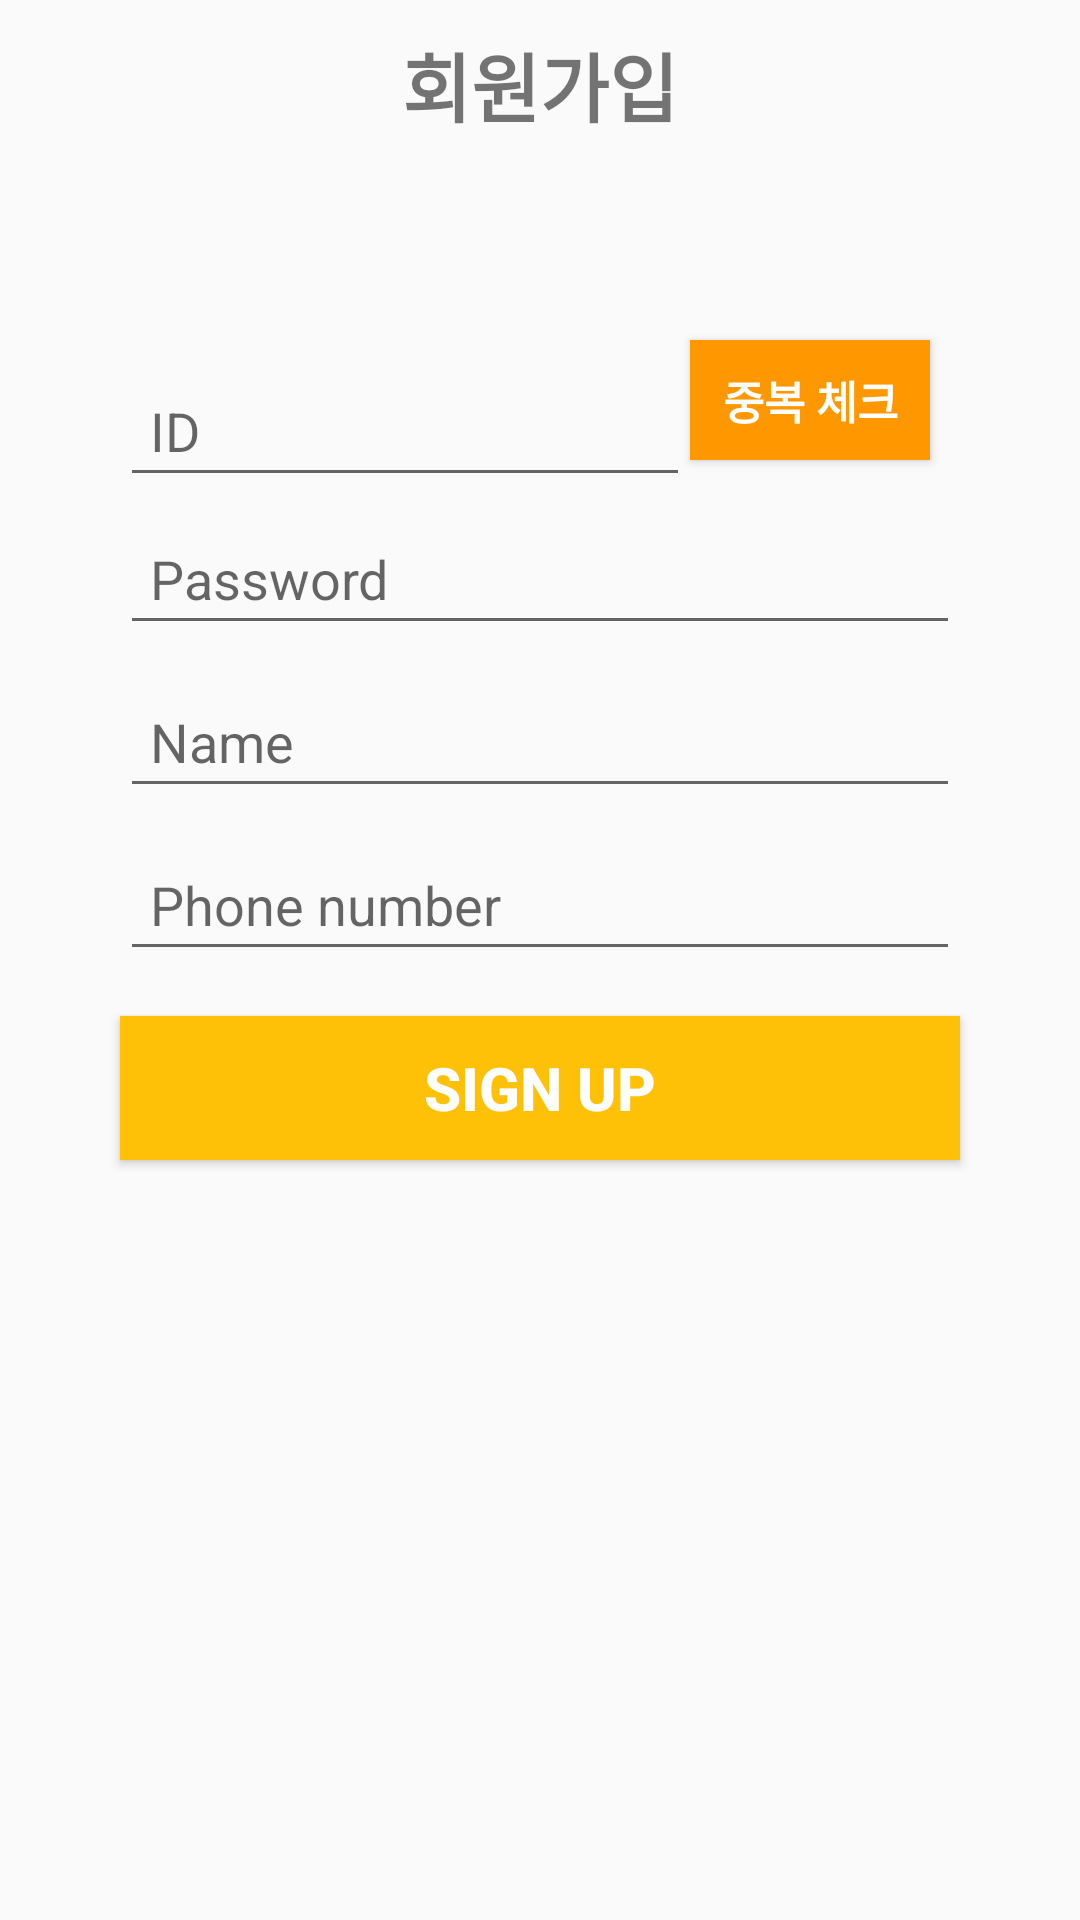

Here is an Android app screen rendered from its layout file. Give the layout XML and the strings, colors and styles it references.
<!-- AndroidManifest.xml: application theme AppTheme.NoActionBar -->
<!-- res/layout/activity_register.xml -->
<?xml version="1.0" encoding="utf-8"?>
<androidx.constraintlayout.widget.ConstraintLayout xmlns:android="http://schemas.android.com/apk/res/android"
    xmlns:app="http://schemas.android.com/apk/res-auto"
    xmlns:tools="http://schemas.android.com/tools"
    android:layout_width="match_parent"
    android:layout_height="match_parent"
    tools:context=".registerActivity">

    <LinearLayout
        android:layout_width="match_parent"
        android:layout_height="match_parent"
        android:orientation="vertical">
        <LinearLayout
            android:layout_width="match_parent"
            android:layout_height="wrap_content"
            android:orientation="vertical">


            <TextView
                android:layout_width="wrap_content"
                android:layout_height="wrap_content"
                android:layout_gravity="center"
                android:text="회원가입"
                android:textSize="25dp"
                android:textStyle="bold"
                android:layout_marginTop="10dp"
                android:layout_marginBottom="10dp"/>



        </LinearLayout>

        <LinearLayout
            android:layout_width="match_parent"
            android:layout_height="match_parent"
            android:orientation="vertical">

            <LinearLayout
                android:layout_width="280dp"
                android:layout_height="wrap_content"
                android:orientation="horizontal"
                android:layout_marginTop="50dp"
                android:layout_gravity="center">

                <EditText
                android:layout_width="190dp"
                android:layout_height="wrap_content"
                android:hint="ID"
                android:layout_gravity="center"
                android:padding="10dp"
                android:id="@+id/idText"
                android:layout_marginTop="10dp" />

                <Button
                    android:layout_width="80dp"
                    android:layout_height="40dp"
                    android:textSize="15dp"
                    android:textStyle="bold"
                    android:background="@color/colorWarning"
                    android:text="중복 체크"
                    android:layout_gravity="center"
                    android:id="@+id/validateButton"
                    android:textColor="#ffffff"/>
            </LinearLayout>

            <EditText
                android:inputType="textPassword"
                android:layout_width="280dp"
                android:layout_height="wrap_content"
                android:hint="Password"
                android:layout_gravity="center"
                android:padding="10dp"
                android:id="@+id/passwordText"
                android:layout_marginTop="10dp" />
            <EditText
                android:layout_width="280dp"
                android:layout_height="wrap_content"
                android:hint="Name"
                android:layout_gravity="center"
                android:padding="10dp"
                android:id="@+id/nameText"
                android:layout_marginTop="10dp" />
            <EditText
                android:layout_width="280dp"
                android:layout_height="wrap_content"
                android:hint="Phone number"
                android:layout_gravity="center"
                android:padding="10dp"
                android:id="@+id/number"
                android:layout_marginTop="10dp" />


            <Button
                android:layout_width="280dp"
                android:layout_height="wrap_content"
                android:textSize="20dp"
                android:textStyle="bold"
                android:textColor="#ffffff"
                android:background="@color/colorPrimaryDark"
                android:text="Sign up"
                android:layout_marginTop="15dp"
                android:layout_gravity="center"
                android:id="@+id/registerButton"/>

        </LinearLayout>
    </LinearLayout>

</androidx.constraintlayout.widget.ConstraintLayout>
<!-- resources referenced by this layout -->
<resources>
  <color name="colorPrimaryDark">#FFC107</color>
  <color name="colorWarning">#FF9800</color>
  <style name="AppTheme.NoActionBar">
          <item name="windowActionBar">false</item>
          <item name="windowNoTitle">true</item>
      </style>
</resources>
